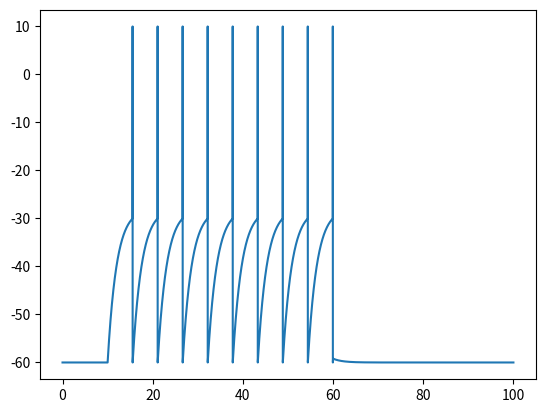

This chart was generated by the following Python code:
# -*- coding: utf-8 -*-
"""
Spyder Editor

Este é um arquivo de script temporário.
"""

import numpy as np
import matplotlib.pyplot as plt

#Metodo de Euler
# dvdt = -v / (r*c) + I /c
# v(0) = 0
#r = 2
#c = 1
#dt = 1
#I = 1 para 10<t<60

tmax = 100
dt = 0.01
f=int(1/dt)

r = 2
c = 1
tempo = np.arange(0,tmax,dt)
v = np.zeros((len(tempo)))

vrest = -60
v[0]=vrest

I = np.zeros((len(tempo)))
I[10*f:60*f] = 16

v_pico = 10
v_limiar = -30

contador = 0

for p in range(len(tempo)-1):
    dvdt = - (v[p] - vrest)/ (r*c) + I[p] / c
    v[p+1] = v[p] + dvdt * dt
    
    if (v[p] > v_limiar)  :
        v[p] = v_pico
        v[p+1] = vrest
        contador = contador + 1

print('disparos=',contador)

plt.plot(tempo,v)
plt.show()

